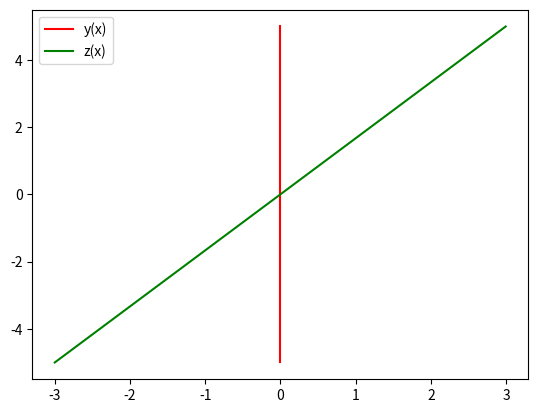

Reproduce this figure in Python.
import numpy as np
import matplotlib.pyplot as plt
from scipy.integrate import odeint

x = np.arange(-5, 5, 0.01)

def diff_func(default, x):
    y, z = default

    dy_dx = y ** 2 * z
    dz_dx = z / x - y * z ** 2
    return dy_dx, dz_dx

y0 = 0
z0 = -3

default = y0, z0

sol = odeint(diff_func, default, x)

plt.plot(sol[:, 0], x, 'r', label='y(x)')
plt.plot(sol[:, 1], x, 'g', label='z(x)')

plt.legend()
plt.savefig('pic.png')
